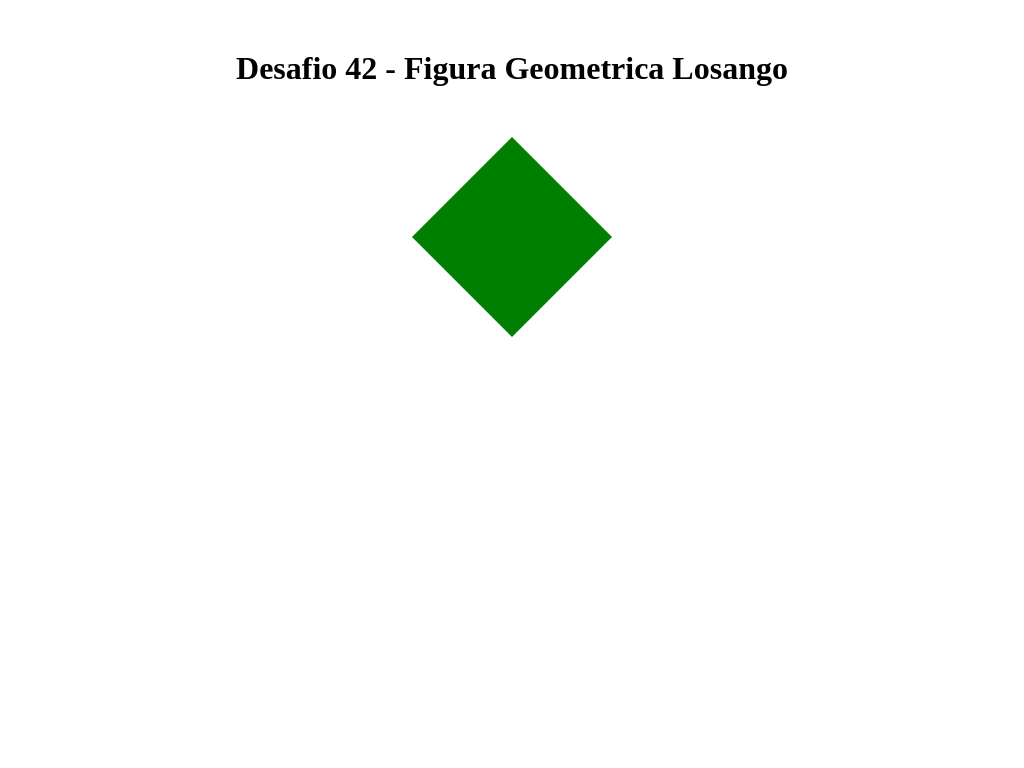

Here is a drawing made with CSS. Write the source that renders it.

<!DOCTYPE html>
<html lang="pt-br">

<head>
    <meta charset="UTF-8">
    <meta name="viewport" content="width=device-width, initial-scale=1.0">

    <title> Losango </title>


    <link rel="shortcut icon" href="Losango.PNG" type="image/x-icon">

    <style>
        * {
            padding: 0 auto;
            margin: 0 auto;
        }

        body {
            display: grid;
            background-color: #ffffff;
        }

        header {
            text-align: center;
            padding: 50px;
        }

        .parte-1-losango {
            border-bottom: 100px solid green;
            border-top: 0px solid transparent;
            border-left: 100px solid transparent;
            border-right: 100px solid transparent;
        }

        .parte-2-losango {
            border-bottom: 0px solid transparent;
            border-top: 100px solid green;
            border-left: 100px solid transparent;
            border-right: 100px solid transparent;
        }
    </style>
</head>

<body>
    <header>
        <h1> Desafio 42 - Figura Geometrica Losango </h1>
    </header>

    <div class="parte-1-losango"> </div>
    <div class="parte-2-losango"> </div>

</body>

</html>
